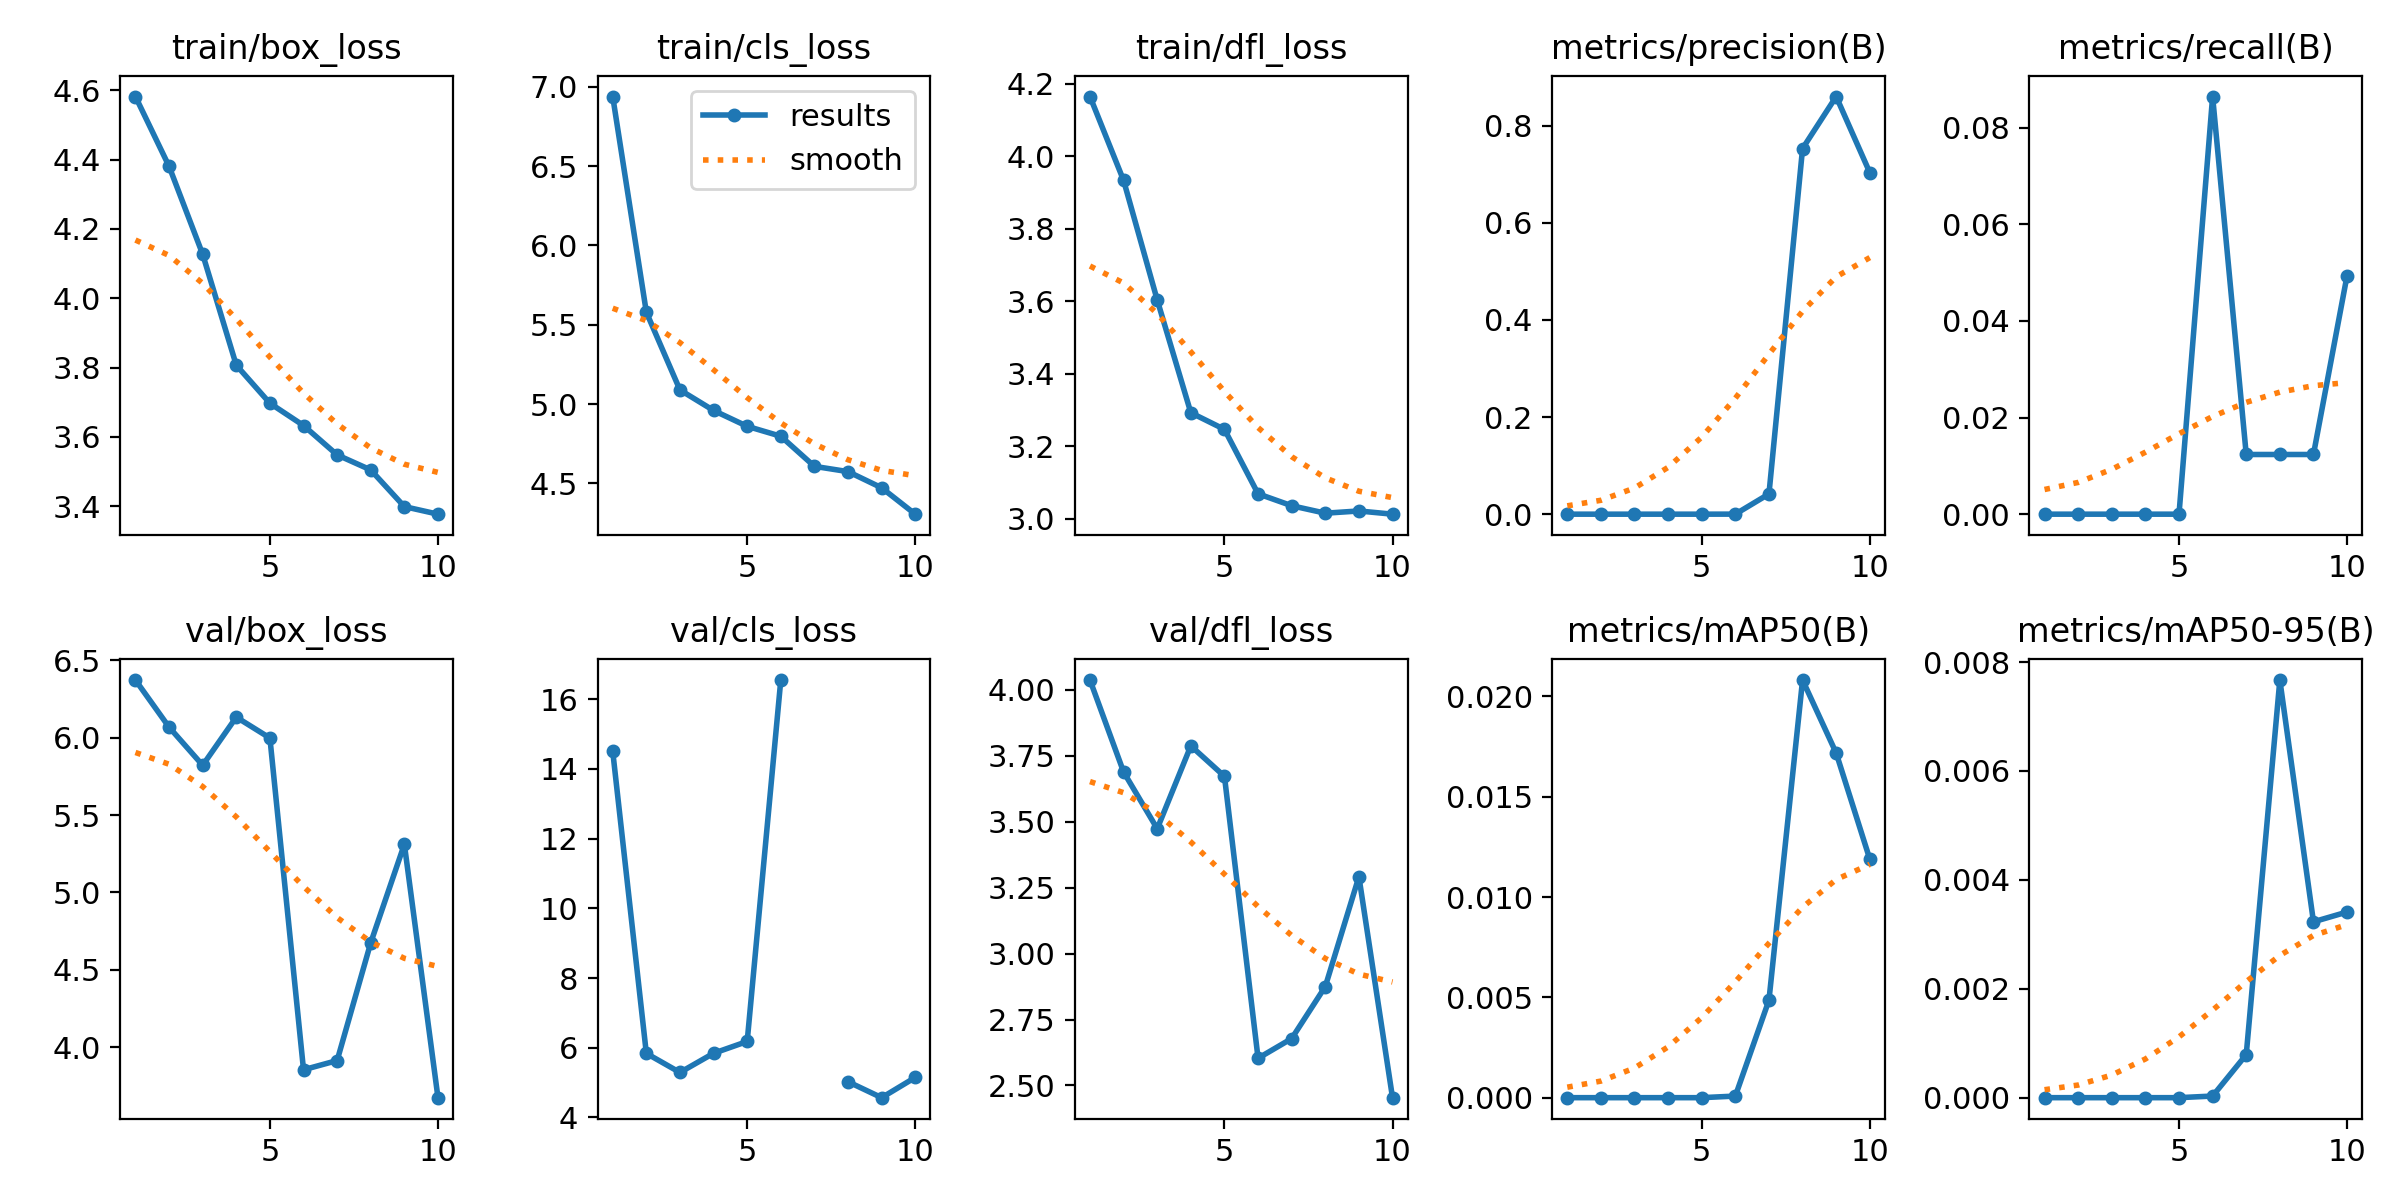

Source data for this figure (header and first rows):
epoch, time, train/box_loss, train/cls_loss, train/dfl_loss, metrics/precision(B), metrics/recall(B), metrics/mAP50(B), metrics/mAP50-95(B), val/box_loss, val/cls_loss, val/dfl_loss, lr/pg0, lr/pg1, lr/pg2
1, 22.89, 4.582, 6.939, 4.165, 0, 0, 0, 0, 6.372, 14.5, 4.037, 0.07077, 0.003248, 0.003248
2, 36.22, 4.38, 5.579, 3.934, 0, 0, 0, 0, 6.068, 5.839, 3.688, 0.04012, 0.00593, 0.00593
3, 50.56, 4.127, 5.089, 3.604, 0, 0, 0, 0, 5.821, 5.291, 3.473, 0.008806, 0.007951, 0.007951
4, 63.96, 3.807, 4.96, 3.293, 0, 0, 0, 0, 6.132, 5.842, 3.787, 0.00703, 0.00703, 0.00703
5, 77.78, 3.697, 4.86, 3.247, 0, 0, 0, 0, 5.997, 6.18, 3.672, 0.00604, 0.00604, 0.00604
6, 92.62, 3.633, 4.797, 3.069, 0.0001, 0.08642, 8e-05, 3e-05, 3.854, 16.54, 2.603, 0.00505, 0.00505, 0.00505
7, 106.9, 3.548, 4.607, 3.036, 0.04167, 0.01235, 0.00486, 0.00079, 3.914, inf, 2.678, 0.00406, 0.00406, 0.00406
8, 120.7, 3.505, 4.574, 3.015, 0.7531, 0.01235, 0.02082, 0.00767, 4.675, 5.026, 2.875, 0.00307, 0.00307, 0.00307
9, 135.2, 3.399, 4.472, 3.022, 0.8601, 0.01235, 0.01718, 0.00323, 5.311, 4.568, 3.291, 0.00208, 0.00208, 0.00208
10, 148.9, 3.377, 4.306, 3.013, 0.7035, 0.04938, 0.01189, 0.00341, 3.674, 5.149, 2.454, 0.00109, 0.00109, 0.00109
